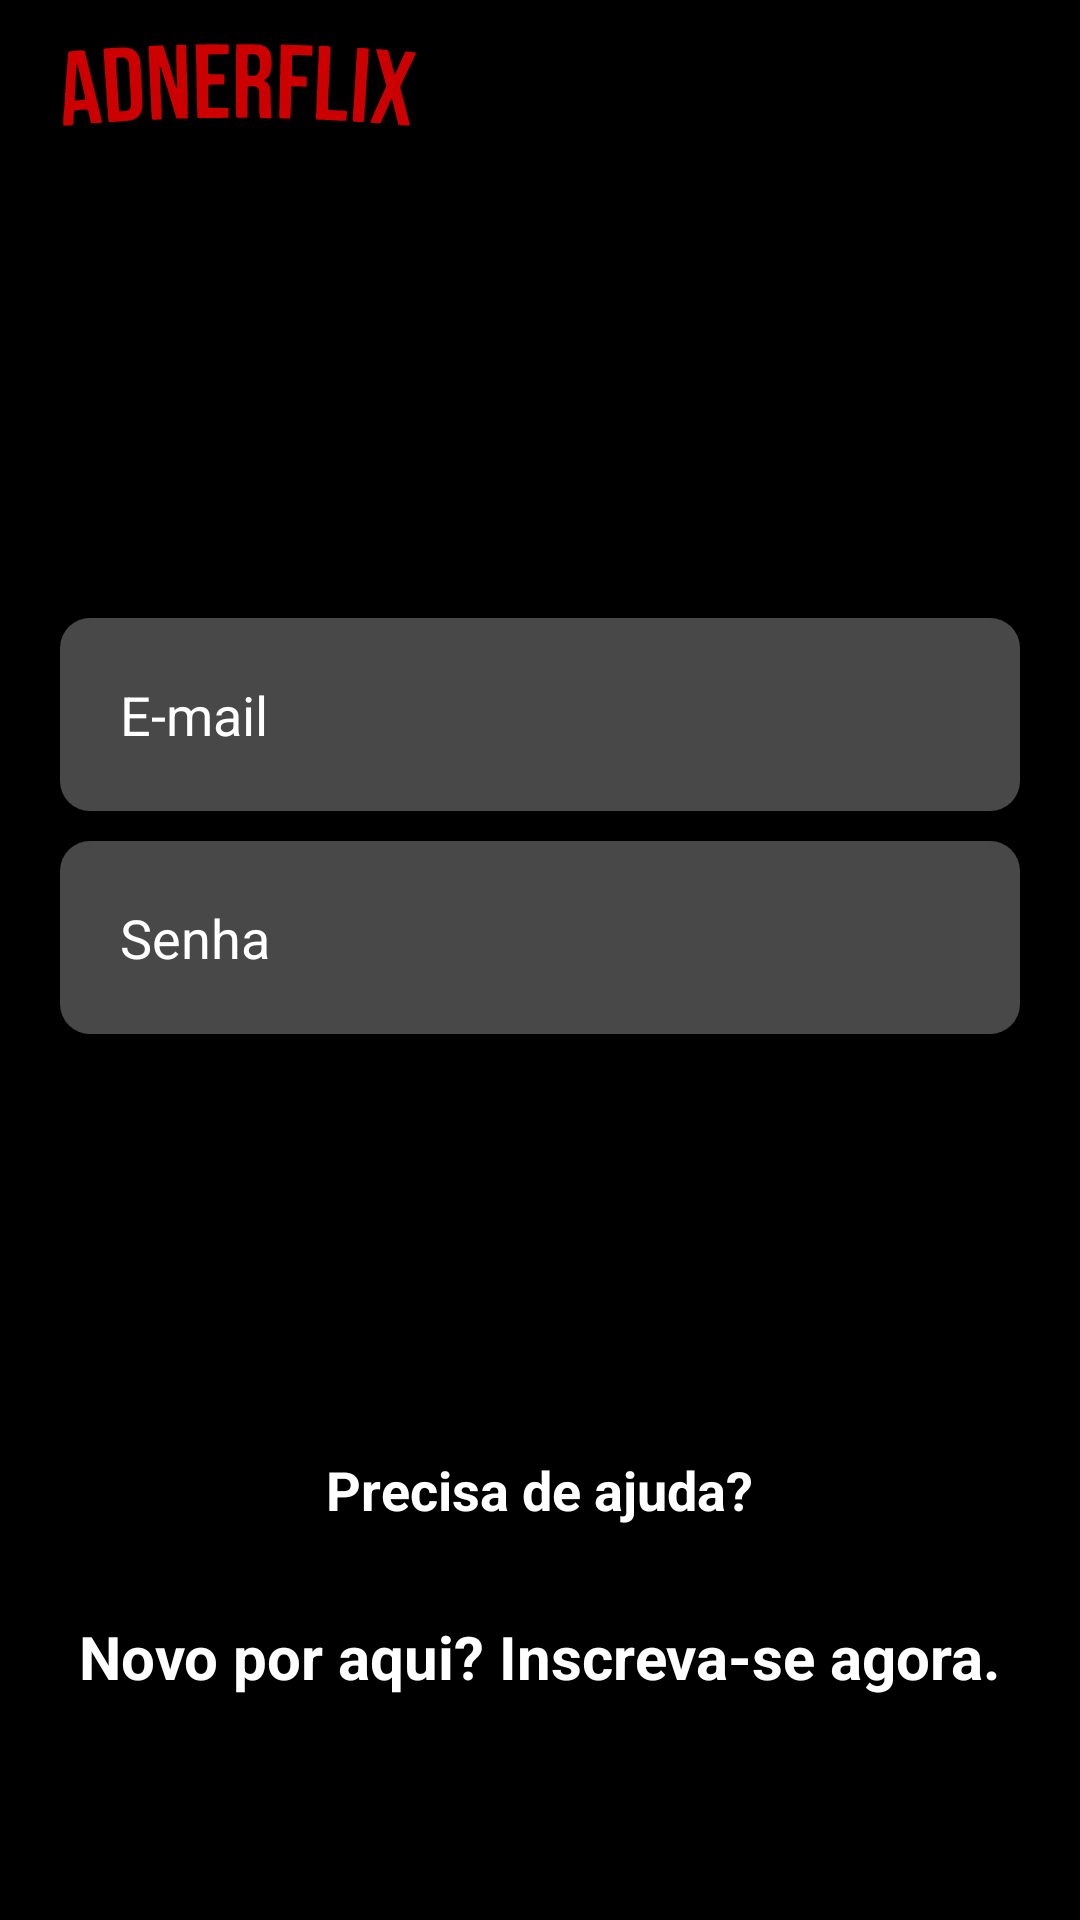

Android layout source for this screen:
<!-- AndroidManifest.xml: application theme Theme.Adnerflix -->
<!-- res/layout/activity_form_login.xml -->
<?xml version="1.0" encoding="utf-8"?>
<LinearLayout xmlns:android="http://schemas.android.com/apk/res/android"
    xmlns:app="http://schemas.android.com/apk/res-auto"
    xmlns:tools="http://schemas.android.com/tools"
    android:layout_width="match_parent"
    android:layout_height="match_parent"
    android:orientation="vertical"
    android:background="@color/black"
    tools:context=".FormLogin">

    <androidx.appcompat.widget.Toolbar
        android:layout_width="match_parent"
        android:layout_height="wrap_content"
        app:navigationIcon="@drawable/ic_logo_svg"
        android:layout_marginStart="20dp"
        />

    
    <EditText
        android:id="@+id/txt_email"
        android:layout_width="match_parent"
        android:layout_height="wrap_content"
        android:layout_marginTop="150dp"
        android:background="@drawable/edit_text_login"
        android:padding="20dp"
        android:layout_marginStart="20dp"
        android:layout_marginEnd="20dp"
        android:hint="E-mail"
        android:textColorHint="@color/white"
        android:maxLines="1"
        android:inputType="textEmailAddress"
        android:textColor="@color/white"
        android:textSize="18sp"
        />

    <EditText
        android:id="@+id/txt_senha"
        android:layout_width="match_parent"
        android:layout_height="wrap_content"
        android:layout_marginTop="10dp"
        android:background="@drawable/edit_text_login"
        android:padding="20dp"
        android:layout_marginStart="20dp"
        android:layout_marginEnd="20dp"
        android:hint="Senha"
        android:textColorHint="@color/white"
        android:maxLines="1"
        android:inputType="numberPassword"
        android:textColor="@color/white"
        android:textSize="18sp"
        />

    <TextView
        android:id="@+id/txt_erro"
        android:layout_width="match_parent"
        android:layout_height="wrap_content"
        android:text=""
        android:textColor="@color/orange"
        android:textSize="18sp"
        android:textStyle="bold"
        android:layout_marginStart="20dp"
        android:layout_marginEnd="20dp"
        android:layout_marginTop="1dp"
        />

    <Button
        android:id="@+id/btn_entrar"
        android:layout_width="match_parent"
        android:layout_height="wrap_content"
        android:text="Entrar"
        android:textAllCaps="false"
        android:textSize="18sp"
        android:textStyle="bold"
        android:backgroundTint="@color/black"
        app:strokeColor="@color/white"
        app:strokeWidth="2dp"
        app:cornerRadius="10dp"
        android:layout_marginStart="20dp"
        android:layout_marginEnd="20dp"
        android:layout_marginTop="30dp"
        android:padding="15dp"
        />

        <TextView
            android:layout_width="wrap_content"
            android:layout_height="wrap_content"
            android:text="Precisa de ajuda?"
            android:textColor="@color/white"
            android:textSize="18sp"
            android:textStyle="bold"
            android:layout_gravity="center"
            android:layout_marginTop="30dp"
            />

    <TextView
        android:id="@+id/txt_tela_cadastro"
        android:layout_width="wrap_content"
        android:layout_height="wrap_content"
        android:text="Novo por aqui? Inscreva-se agora."
        android:textColor="@color/white"
        android:textSize="20sp"
        android:textStyle="bold"
        android:layout_gravity="center"
        android:layout_marginTop="30dp"
        />

</LinearLayout>
<!-- resources referenced by this layout -->
<resources>
  <color name="black">#FF000000</color>
  <color name="orange">#FF9800</color>
  <color name="white">#FFFFFFFF</color>
  <!-- drawable edit_text_login (drawable) -->
  <?xml version="1.0" encoding="utf-8"?>
  <shape xmlns:android="http://schemas.android.com/apk/res/android">
      <solid android:color="@color/black_50"/>
      <corners android:radius="10dp"/>
  </shape>
  <!-- drawable ic_logo_svg: vector/xml drawable (drawable, 8450 chars, omitted) -->
  <style name="Theme.Adnerflix" parent="Theme.MaterialComponents.DayNight.DarkActionBar">
          
          <item name="colorPrimary">@color/black</item>
          <item name="colorPrimaryVariant">@color/black</item>
          <item name="colorOnPrimary">@color/white</item>
          
          <item name="colorSecondary">@color/teal_200</item>
          <item name="colorSecondaryVariant">@color/teal_700</item>
          <item name="colorOnSecondary">@color/black</item>
          
          <item name="android:statusBarColor" tools:targetApi="l">?attr/colorPrimaryVariant</item>
          
      </style>
  <color name="black_50">#484848</color>
  <color name="teal_200">#FF03DAC5</color>
  <color name="teal_700">#FF018786</color>
</resources>
